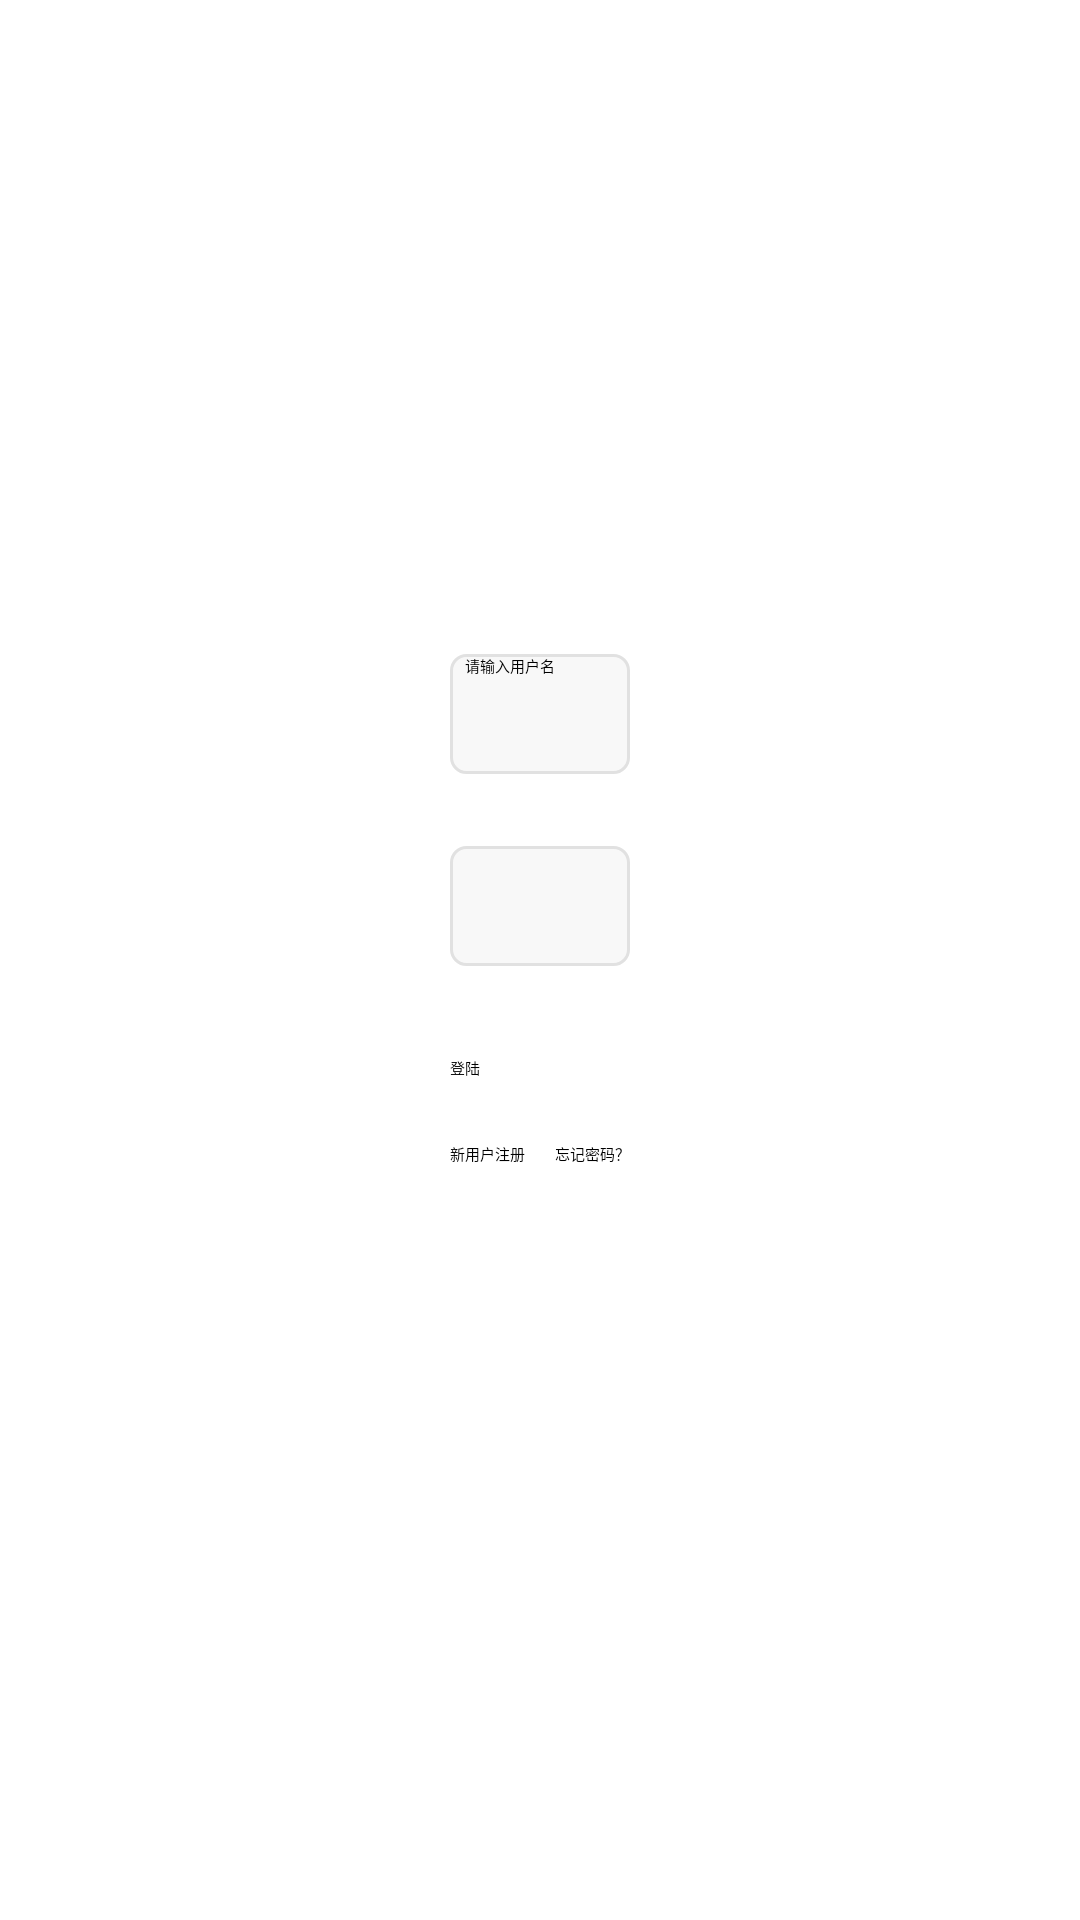

Reconstruct the res/layout file that produces this screen, plus the resources it refers to.
<!-- AndroidManifest.xml: application theme QmuiTheme -->
<!-- res/layout/activity_login.xml -->
<?xml version="1.0" encoding="utf-8"?>
<android.support.constraint.ConstraintLayout xmlns:android="http://schemas.android.com/apk/res/android"
    xmlns:app="http://schemas.android.com/apk/res-auto"
    xmlns:tools="http://schemas.android.com/tools"
    android:layout_width="match_parent"
    android:layout_height="match_parent"
    tools:layout_editor_absoluteY="25dp">

    <EditText
        android:id="@+id/et_login_username"
        android:layout_width="wrap_content"
        android:layout_height="40dp"
        android:layout_marginTop="218dp"
        android:background="@drawable/item_edittext"
        android:ems="10"
        android:hint="请输入用户名"
        android:inputType="textPersonName"
        android:maxLength="40"
        android:paddingLeft="5dp"
        android:paddingRight="5dp"
        app:layout_constraintEnd_toEndOf="parent"
        app:layout_constraintStart_toStartOf="parent"
        app:layout_constraintTop_toTopOf="parent" />

    <EditText
        android:id="@+id/et_login_password"
        android:layout_width="wrap_content"
        android:layout_height="40dp"
        android:layout_marginTop="24dp"
        android:background="@drawable/item_edittext"
        android:ems="10"
        android:inputType="textPassword"
        android:paddingLeft="5dp"
        android:paddingRight="5dp"
        app:layout_constraintStart_toStartOf="@+id/et_login_username"
        app:layout_constraintTop_toBottomOf="@+id/et_login_username"
        tools:ignore="MissingConstraints" />

    <Button
        android:id="@+id/btn_login_login"
        android:layout_width="0dp"
        android:layout_height="wrap_content"
        android:layout_marginTop="30dp"
        android:text="登陆"
        app:layout_constraintEnd_toEndOf="@+id/et_login_password"
        app:layout_constraintHorizontal_bias="0.0"
        app:layout_constraintStart_toStartOf="@+id/et_login_password"
        app:layout_constraintTop_toBottomOf="@+id/et_login_password" />

    <TextView
        android:id="@+id/tv_login_register"
        android:layout_width="wrap_content"
        android:layout_height="wrap_content"
        android:layout_marginBottom="8dp"
        android:layout_marginTop="8dp"
        android:text="新用户注册"
        app:layout_constraintBottom_toBottomOf="parent"
        app:layout_constraintStart_toStartOf="@+id/btn_login_login"
        app:layout_constraintTop_toBottomOf="@+id/btn_login_login"
        app:layout_constraintVertical_bias="0.050000012" />

    <TextView
        android:id="@+id/tv_login_forget"
        android:layout_width="wrap_content"
        android:layout_height="wrap_content"
        android:layout_marginBottom="8dp"
        android:layout_marginStart="8dp"
        android:layout_marginTop="8dp"
        android:text="忘记密码？"
        app:layout_constraintBottom_toBottomOf="parent"
        app:layout_constraintEnd_toEndOf="@+id/btn_login_login"
        app:layout_constraintHorizontal_bias="1.0"
        app:layout_constraintStart_toEndOf="@+id/tv_login_register"
        app:layout_constraintTop_toBottomOf="@+id/btn_login_login"
        app:layout_constraintVertical_bias="0.05"
        android:layout_marginLeft="8dp" />

    <ImageView
        android:id="@+id/imageView"
        android:layout_width="wrap_content"
        android:layout_height="wrap_content"
        android:layout_marginBottom="49dp"
        app:layout_constraintBottom_toTopOf="@+id/et_login_username"
        app:layout_constraintEnd_toEndOf="parent"
        app:layout_constraintStart_toStartOf="parent"
        app:srcCompat="@mipmap/ic_launcher_round" />



</android.support.constraint.ConstraintLayout>
<!-- resources referenced by this layout -->
<resources>
  <!-- drawable item_edittext (drawable) -->
  <?xml version="1.0" encoding="utf-8"?>
  <shape xmlns:android="http://schemas.android.com/apk/res/android">
  
      <stroke android:width="1dp" android:color="#e1e1e1" />
      <solid android:color="#f8f8f8" />
      <corners android:radius="5dp" />
  </shape>
  <style name="QmuiTheme" parent="QMUI.Compat.NoActionBar">
  
      </style>
</resources>
